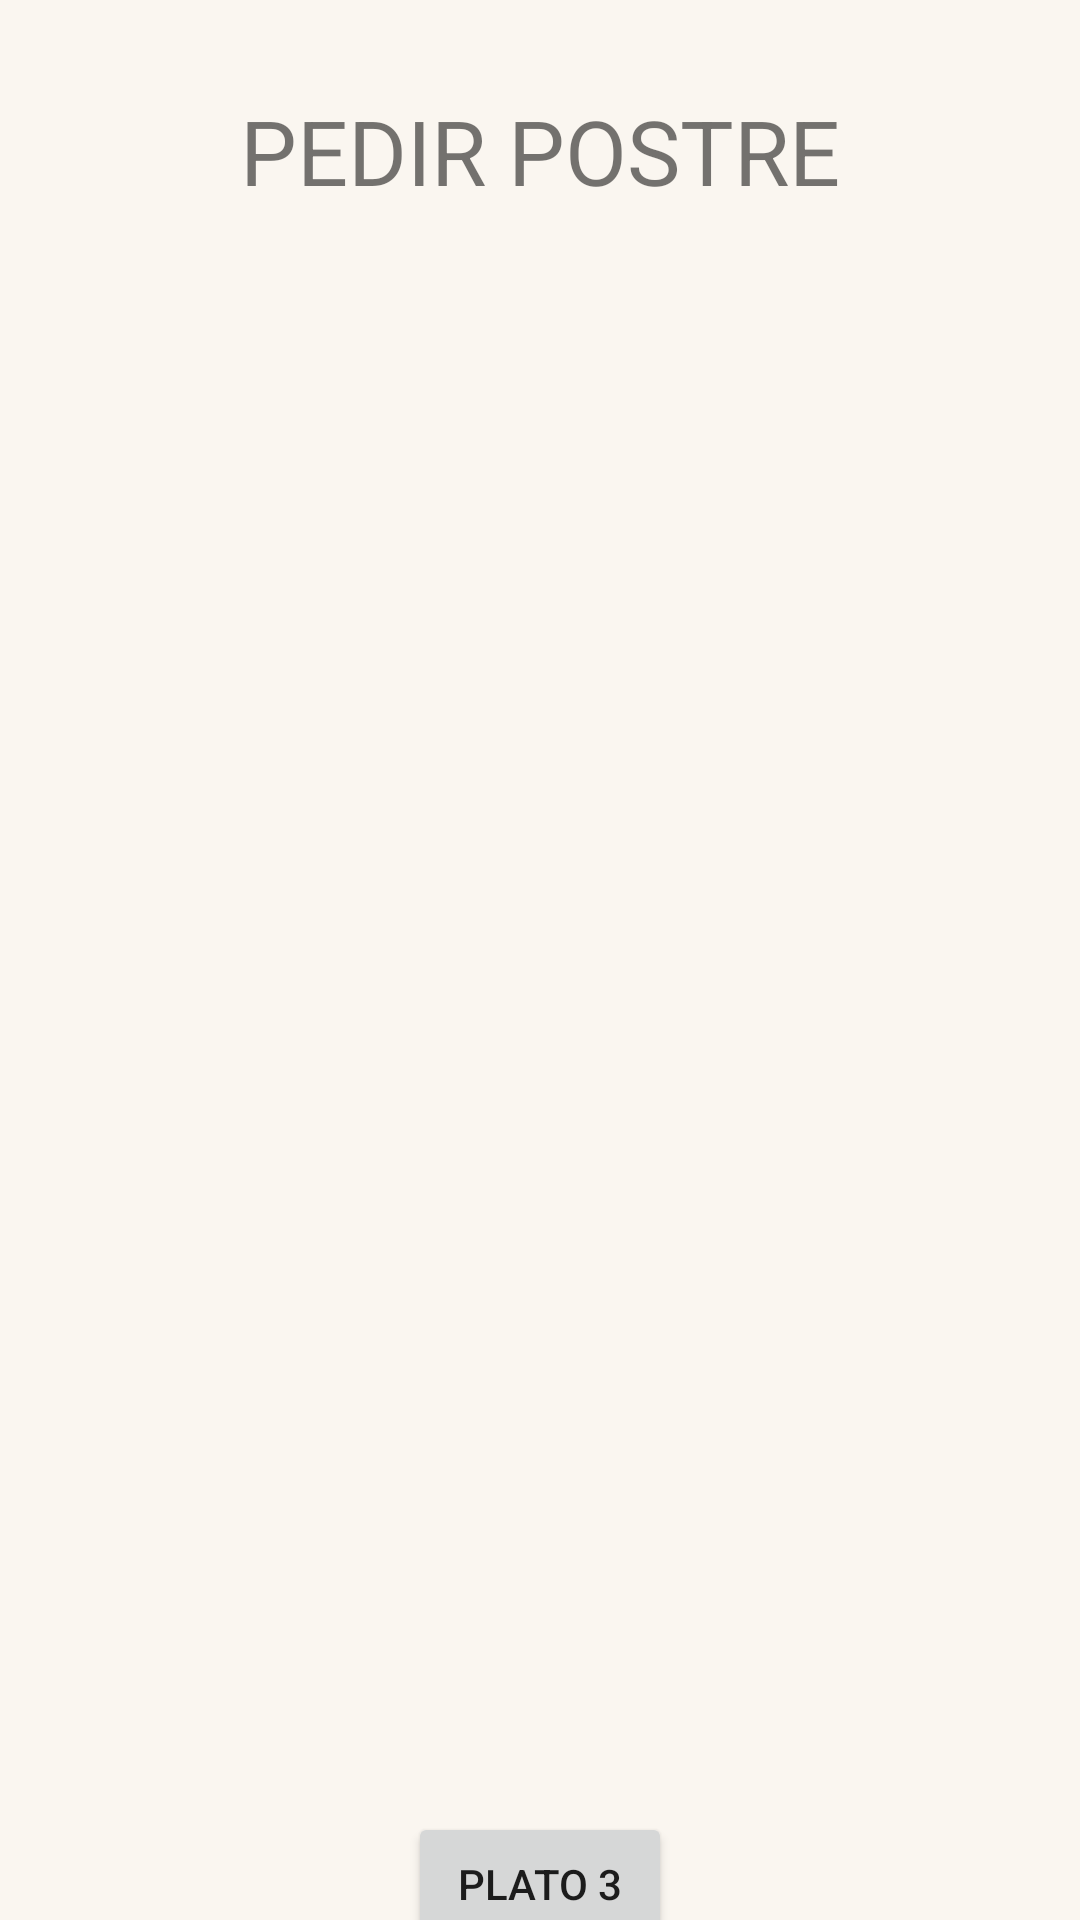

This screen was rendered from an Android layout file. Write that file and the resources it references.
<!-- AndroidManifest.xml: application theme Theme.Cafeteria_nohands -->
<!-- res/layout/fragment_plato3.xml -->
<?xml version="1.0" encoding="utf-8"?>
<layout xmlns:android="http://schemas.android.com/apk/res/android"
    xmlns:app="http://schemas.android.com/apk/res-auto"
    xmlns:tools="http://schemas.android.com/tools">
    <data>
        <variable
            name="viewModel"
            type="com.example.cafeteria_nohands.src.viewmodel.OrderViewModel" />
        <variable
            name="plato3fragment"
            type="com.example.cafeteria_nohands.src.fragment.pedido.Plato3Fragment" />
    </data>
    <androidx.constraintlayout.widget.ConstraintLayout
        android:id="@+id/titleConstraint"
        android:layout_width="match_parent"
        android:layout_height="match_parent"
        android:background="@color/nohandscolor">

        <Button
            android:id="@+id/buttontoPlat3"
            android:layout_width="wrap_content"
            android:layout_height="wrap_content"
            android:layout_marginTop="604dp"
            android:text="Plato 3"
            app:layout_constraintEnd_toEndOf="parent"
            app:layout_constraintStart_toStartOf="parent"
            app:layout_constraintTop_toTopOf="parent" />

        <TextView
            android:id="@+id/textView"
            android:layout_width="wrap_content"
            android:layout_height="wrap_content"
            android:layout_marginTop="30dp"
            android:text="PEDIR POSTRE"
            android:textSize="30dp"
            app:layout_constraintEnd_toEndOf="parent"
            app:layout_constraintStart_toStartOf="parent"
            app:layout_constraintTop_toTopOf="parent" />

        <androidx.recyclerview.widget.RecyclerView
            android:id="@+id/recyclerView"
            android:layout_width="0dp"
            android:layout_height="449dp"
            android:layout_marginTop="35dp"
            app:layout_constraintEnd_toEndOf="parent"
            app:layout_constraintStart_toStartOf="parent"
            app:layout_constraintTop_toBottomOf="@+id/textView" />

    </androidx.constraintlayout.widget.ConstraintLayout>
</layout>
<!-- resources referenced by this layout -->
<resources>
  <color name="nohandscolor">#FAF6F0</color>
  <style name="Theme.Cafeteria_nohands" parent="Theme.MaterialComponents.DayNight.DarkActionBar">
          <item name="colorPrimary">@color/purple_500</item>
          <item name="colorPrimaryVariant">@color/purple_700</item>
          <item name="colorOnPrimary">@color/white</item>
          <item name="colorSecondary">@color/teal_200</item>
          <item name="colorSecondaryVariant">@color/teal_700</item>
          <item name="colorOnSecondary">@color/black</item>
          <item name="android:statusBarColor">?attr/colorPrimaryVariant</item>
          
      </style>
  <color name="purple_500">#FF6200EE</color>
  <color name="purple_700">#FF3700B3</color>
  <color name="white">#FFFFFFFF</color>
  <color name="teal_200">#FF03DAC5</color>
  <color name="teal_700">#FF018786</color>
  <color name="black">#FF000000</color>
</resources>
